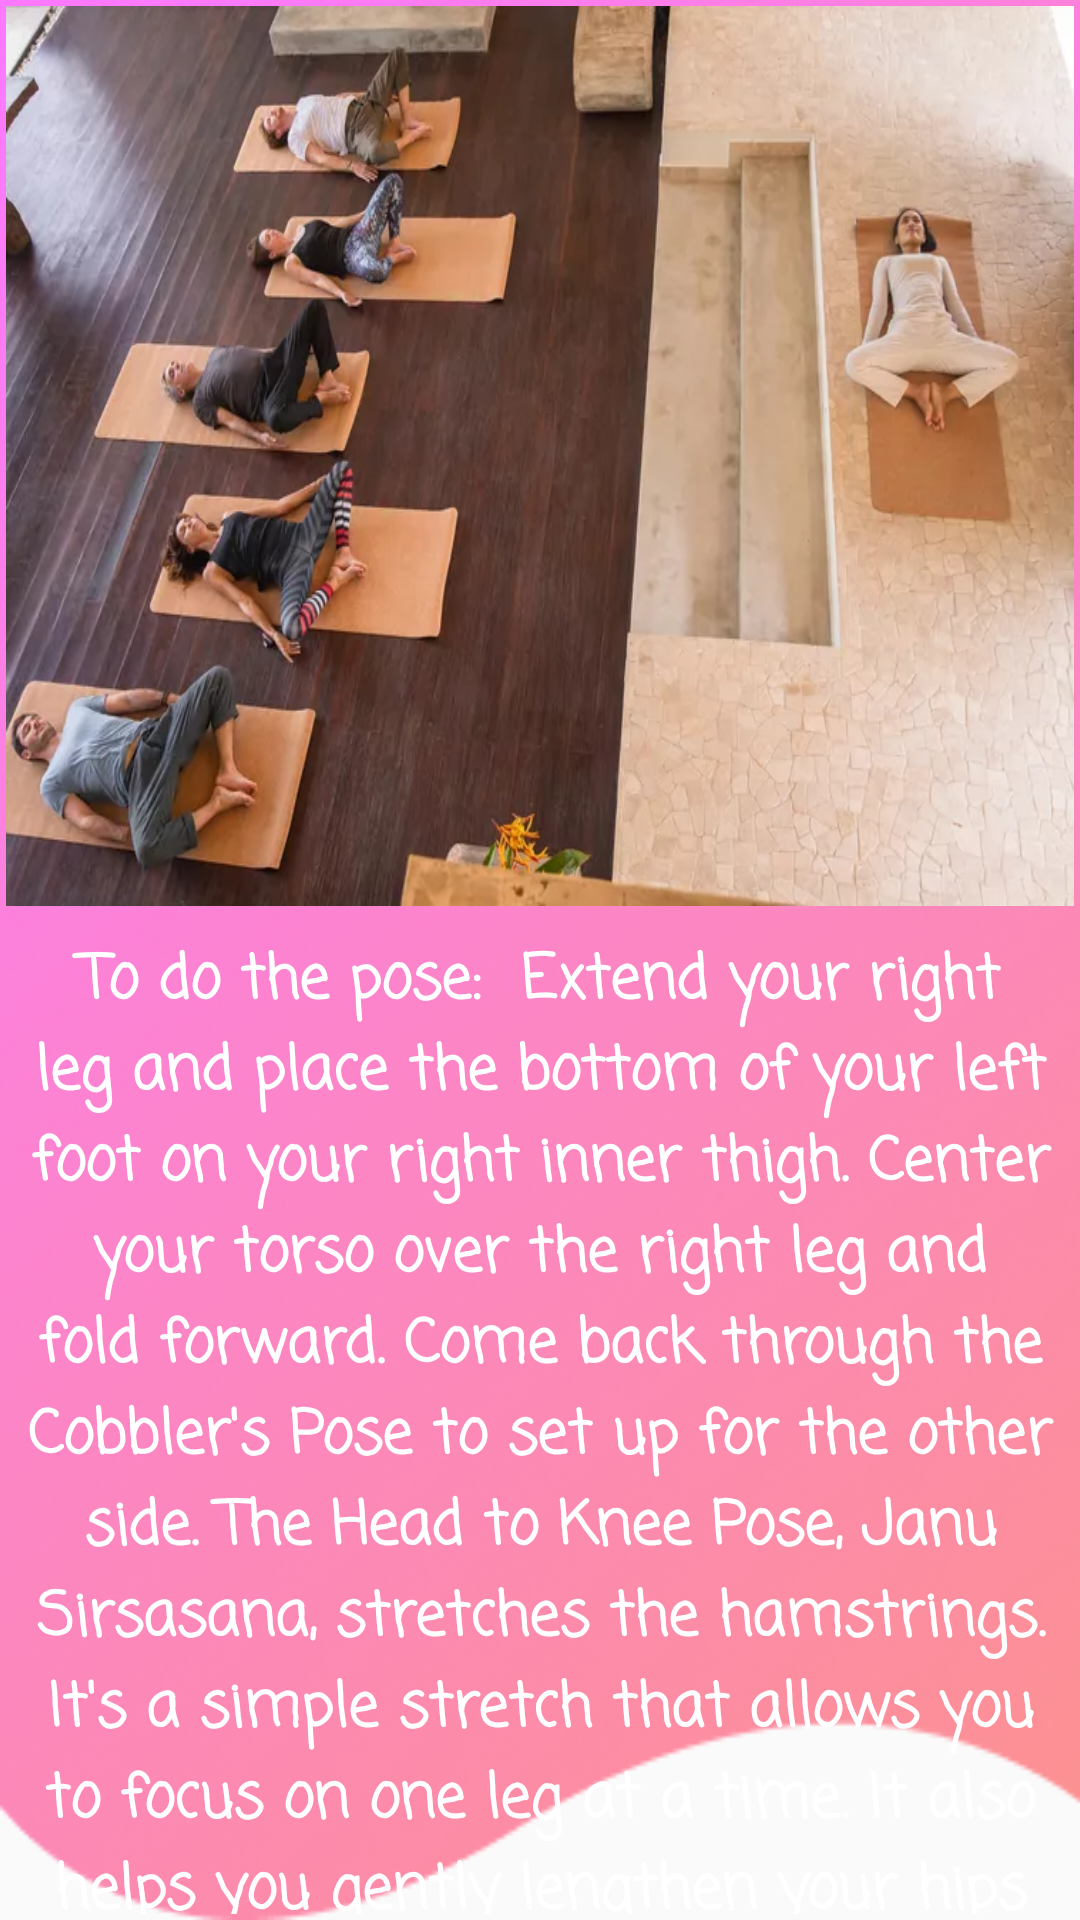

The Android layout XML behind this screen, and the referenced resources:
<!-- AndroidManifest.xml: application theme Theme.YoutubeFood -->
<!-- res/layout/activity_yoga7.xml -->
<?xml version="1.0" encoding="utf-8"?>
<LinearLayout xmlns:android="http://schemas.android.com/apk/res/android"
    xmlns:app="http://schemas.android.com/apk/res-auto"
    xmlns:tools="http://schemas.android.com/tools"
    android:layout_width="match_parent"
    android:layout_height="match_parent"
    android:background="@drawable/back"
    tools:context=".Yoga7Activity">
    <LinearLayout
        android:layout_width="match_parent"
        android:layout_height="match_parent"
        android:layout_margin="2dp"
        android:orientation="vertical">

        <ImageButton
            android:id="@+id/pic2"
            android:layout_width="match_parent"
            android:layout_height="300dp"
            android:background="@drawable/yoga7" />

        <TextView
            android:id="@+id/passage"
            android:layout_marginTop="10dp"
            android:layout_width="match_parent"
            android:layout_height="wrap_content"
            android:gravity="center"
            android:fontFamily="casual"
            android:textColor="@color/purple_500"
            android:text="To do the pose:

Extend your right leg and place the bottom of your left foot on your right inner thigh.
Center your torso over the right leg and fold forward.
Come back through the Cobbler's Pose to set up for the other side.
The Head to Knee Pose, Janu Sirsasana, stretches the hamstrings. It's a simple stretch that allows you to focus on one leg at a time. It also helps you gently lengthen your hips and groin."
            android:textSize="20sp"
            android:textStyle="bold"
            app:layout_constraintTop_toBottomOf="@id/pic1">


        </TextView>

    </LinearLayout>

</LinearLayout>
<!-- resources referenced by this layout -->
<resources>
  <color name="purple_500">#ffffff</color>
  <!-- drawable back: png bitmap (drawable, 143278 bytes) -->
  <!-- drawable yoga7: webp bitmap (drawable, 43698 bytes) -->
  <style name="Theme.YoutubeFood" parent="Theme.AppCompat.Light.DarkActionBar" />
</resources>
